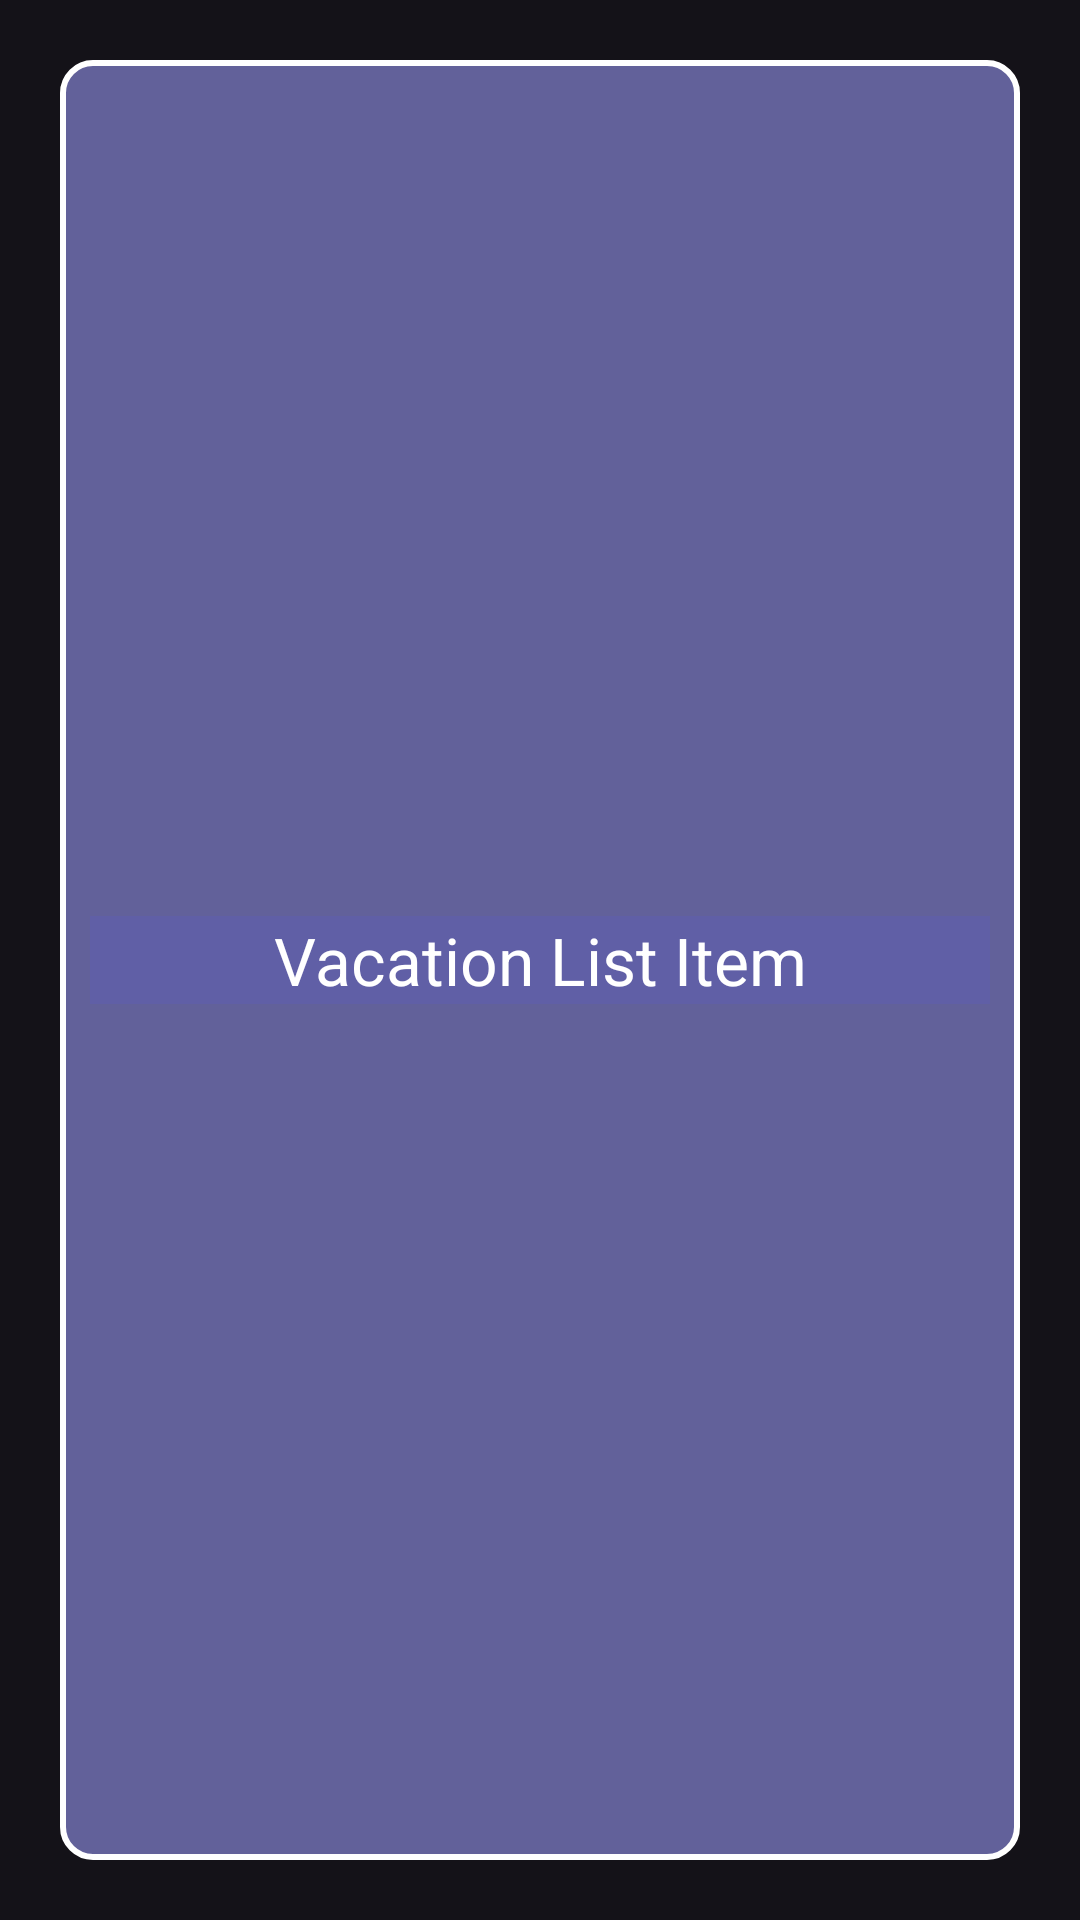

This screen was rendered from an Android layout file. Write that file and the resources it references.
<!-- AndroidManifest.xml: application theme Theme.Material3.Dark -->
<!-- res/layout/vacation_list_item.xml -->
<?xml version="1.0" encoding="utf-8"?>

<androidx.constraintlayout.widget.ConstraintLayout xmlns:android="http://schemas.android.com/apk/res/android"
    xmlns:app="http://schemas.android.com/apk/res-auto"
    xmlns:tools="http://schemas.android.com/tools"
    android:layout_width="wrap_content"
    android:layout_height="wrap_content"
    android:padding="10dp"
    android:theme="@style/CardView.Dark">

    <RelativeLayout
        style="@style/MaterialAlertDialog.Material3.Body.Text"
        android:layout_width="match_parent"
        android:layout_height="match_parent"
        android:layout_margin="10dp"
        android:layout_marginStart="10dp"
        android:layout_marginTop="10dp"
        android:layout_marginEnd="10dp"
        android:background="@drawable/border"
        android:backgroundTint="#454444"
        android:backgroundTintMode="add"
        android:gravity="center|center_horizontal|center_vertical"
        android:orientation="vertical"
        android:paddingHorizontal="10dp"
        android:paddingVertical="10dp"
        app:layout_constraintEnd_toEndOf="parent"
        app:layout_constraintStart_toStartOf="parent"
        app:layout_constraintTop_toTopOf="parent">

        <TextView
            android:id="@+id/textView11"
            android:layout_width="match_parent"
            android:layout_height="wrap_content"
            android:layout_centerInParent="false"
            android:layout_centerHorizontal="false"
            android:background="#565555FF"
            android:backgroundTint="#565555FF"
            android:gravity="center"
            android:text="Vacation List Item"
            android:textAppearance="@style/TextAppearance.AppCompat.Large"
            android:textColor="@color/white" />
    </RelativeLayout>

</androidx.constraintlayout.widget.ConstraintLayout>
<!-- resources referenced by this layout -->
<resources>
  <!-- drawable border (drawable) -->
  <?xml version="1.0" encoding="utf-8"?>
  
  <shape xmlns:android="http://schemas.android.com/apk/res/android">
      <solid android:color="#565555FF"></solid>
      <stroke android:width="2dp" android:color="@color/white"/>
      <corners android:radius="10dp"/>
  </shape>
  <!-- not gathered from this repository: default colours our renderer supplied (Android Studio template values) -->
  <color name="white">#FFFFFFFF</color>
</resources>
